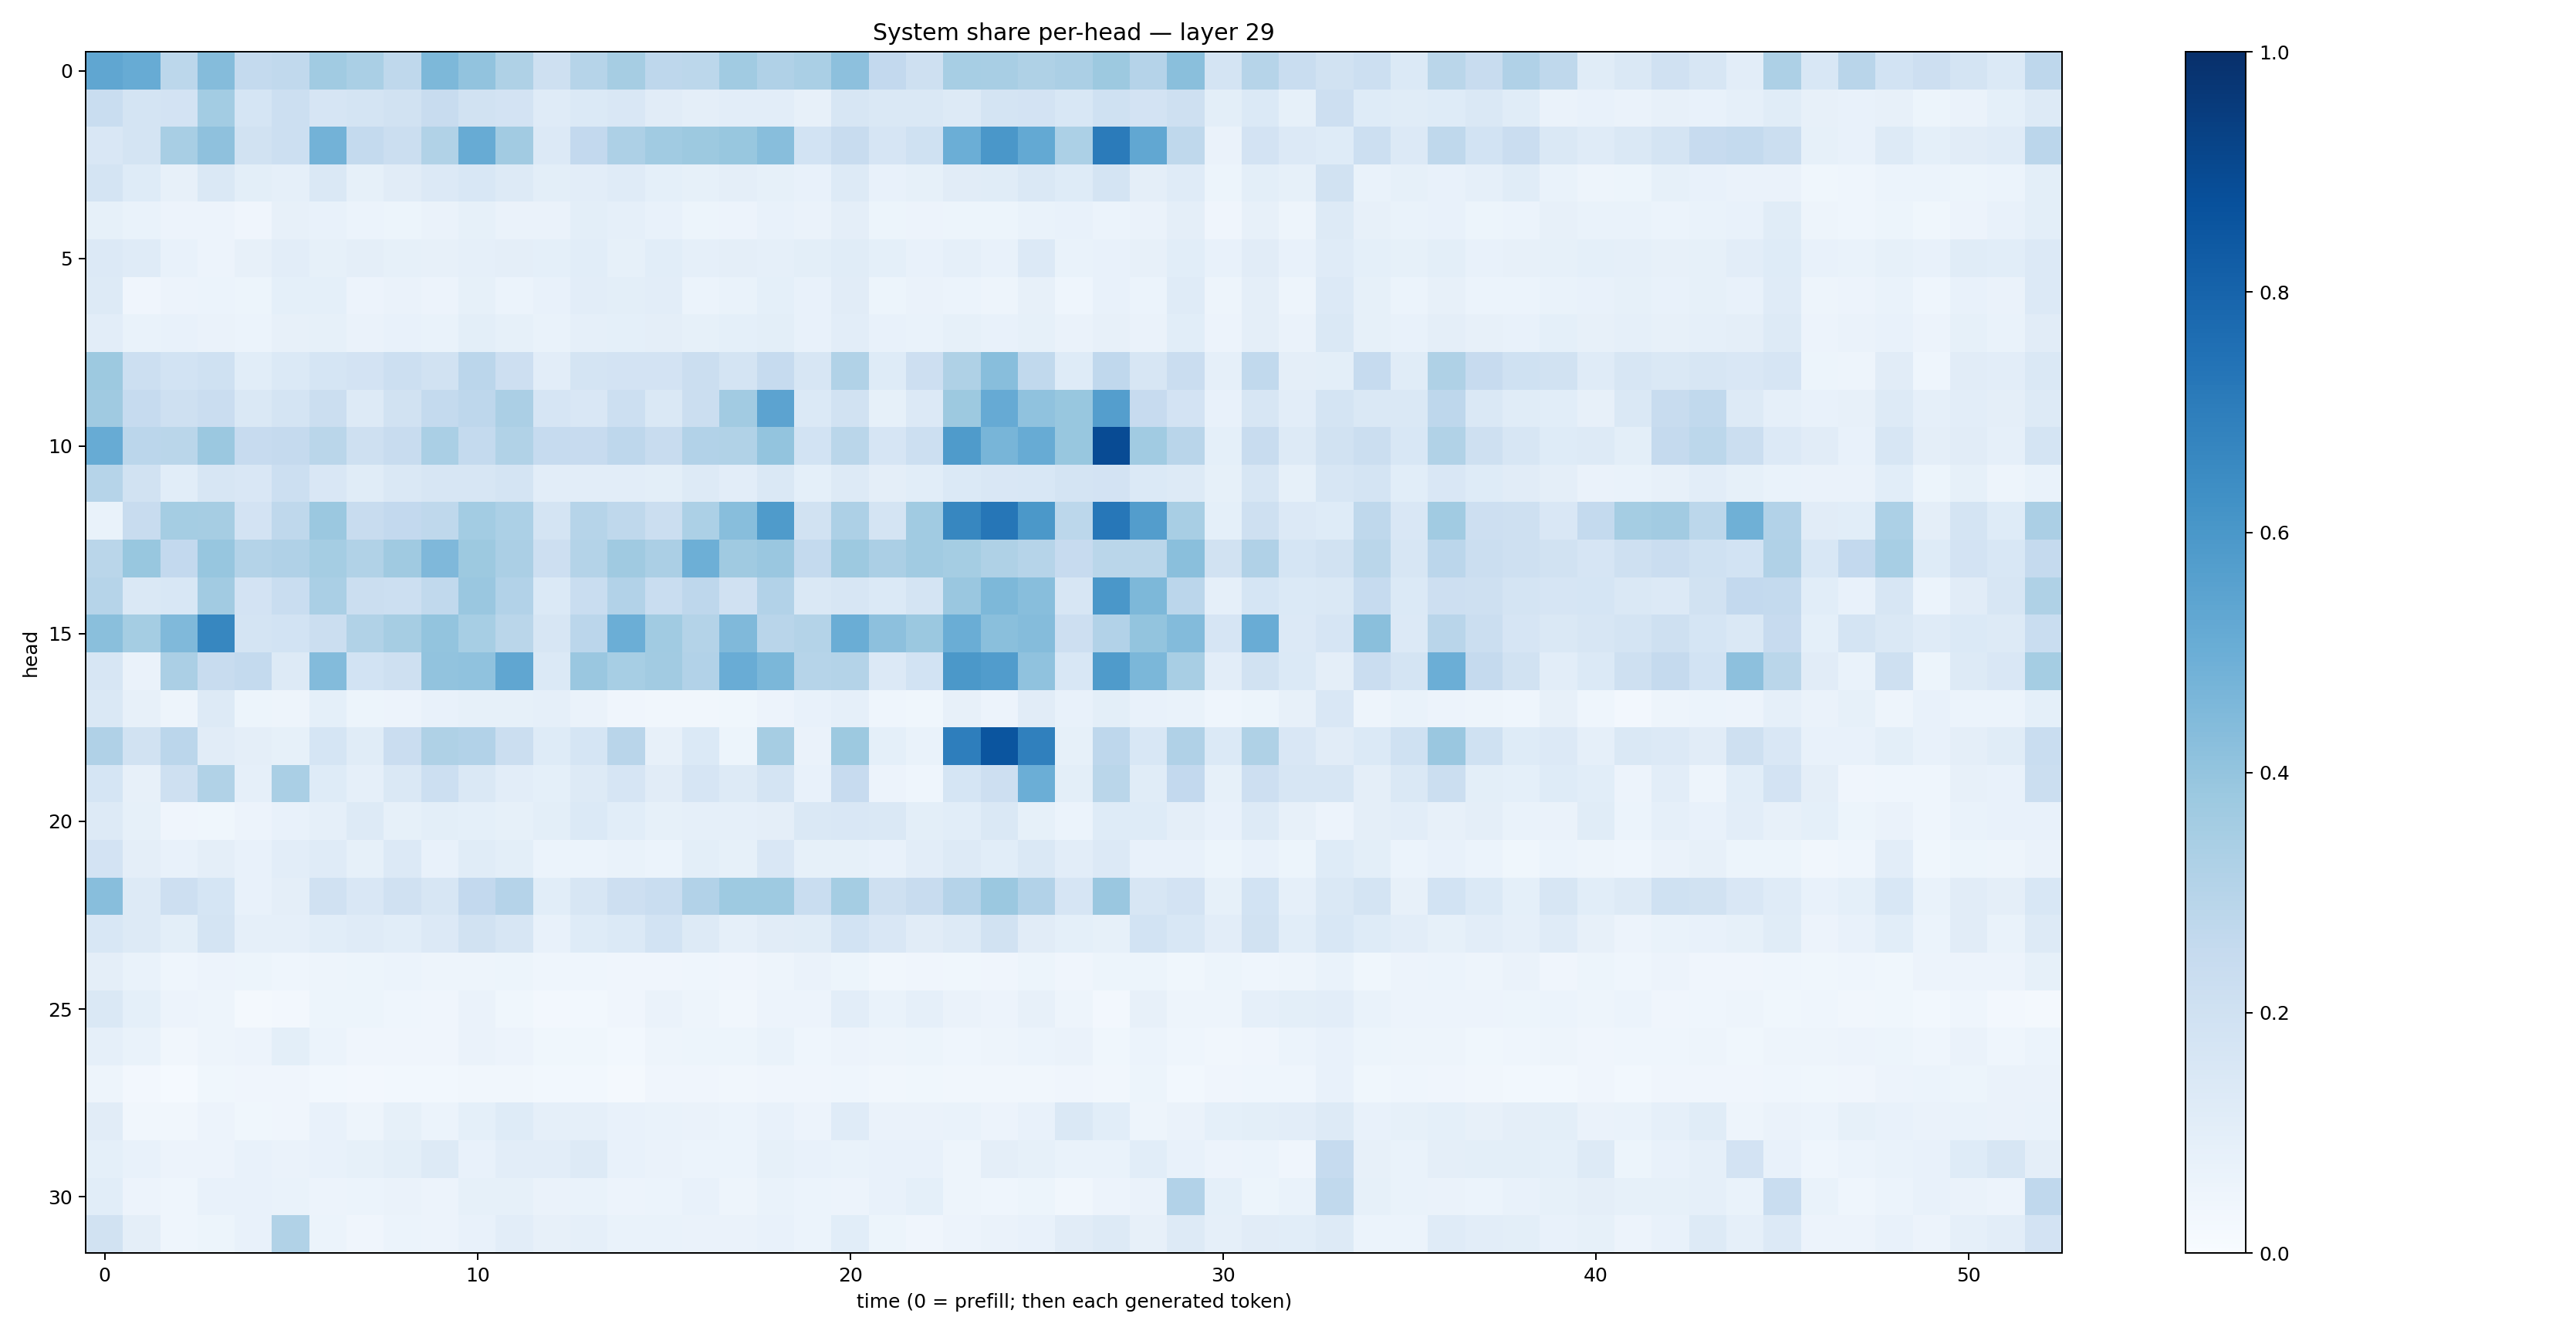

The table this chart was drawn from, first rows:
0.5351145, 0.511237, 0.2811746, 0.43644232, 0.2565616, 0.2634602, 0.36399996, 0.33619303, 0.2710188, 0.4535651, 0.4058326, 0.32387003, 0.20784758, 0.29784042, 0.35021317, 0.27353966, 0.27909067, 0.36710483, 0.31718245, 0.33698756, 0.41571745, 0.2594219, 0.20537125, 0.3441155
0.2319, 0.175, 0.1809, 0.3557, 0.1702, 0.217, 0.1676, 0.1729, 0.1945, 0.2356, 0.1946, 0.1817, 0.1177, 0.1402, 0.1495, 0.1126, 0.09534, 0.1024, 0.1032, 0.08078, 0.1636, 0.1425, 0.1428, 0.1317
0.1493, 0.1786, 0.3415, 0.4111, 0.1941, 0.2183, 0.4802, 0.2561, 0.2212, 0.3152, 0.5092, 0.3597, 0.1349, 0.2595, 0.3262, 0.3651, 0.3755, 0.3889, 0.4297, 0.1859, 0.2351, 0.1666, 0.1994, 0.4977
0.1779, 0.1243, 0.08129, 0.148, 0.09783, 0.08914, 0.1455, 0.08561, 0.1105, 0.133, 0.156, 0.132, 0.1013, 0.1054, 0.1178, 0.09055, 0.08229, 0.09394, 0.08557, 0.07567, 0.1292, 0.07256, 0.08256, 0.1108
0.08477, 0.06672, 0.05727, 0.05676, 0.04231, 0.07905, 0.0756, 0.06161, 0.05086, 0.06263, 0.0846, 0.06486, 0.06596, 0.09787, 0.08756, 0.07603, 0.0533, 0.05748, 0.07346, 0.06622, 0.09629, 0.0531, 0.05613, 0.05374
0.1336, 0.1206, 0.07086, 0.05592, 0.07882, 0.1041, 0.08276, 0.09413, 0.0828, 0.07886, 0.08934, 0.09746, 0.09126, 0.1066, 0.08495, 0.1078, 0.08819, 0.0939, 0.08957, 0.09794, 0.1161, 0.09121, 0.07286, 0.08666
0.1306, 0.04285, 0.05608, 0.0614, 0.05244, 0.09009, 0.09056, 0.05833, 0.06607, 0.05488, 0.08351, 0.05992, 0.07042, 0.1028, 0.1008, 0.1018, 0.0612, 0.06915, 0.09189, 0.0752, 0.1099, 0.0533, 0.06574, 0.06187
0.1047, 0.06827, 0.07033, 0.0656, 0.06156, 0.08073, 0.08251, 0.06433, 0.07521, 0.06814, 0.09792, 0.08258, 0.06712, 0.08955, 0.09036, 0.0943, 0.0835, 0.09086, 0.1005, 0.07763, 0.1049, 0.07364, 0.06992, 0.08356
0.3774, 0.2169, 0.1857, 0.2, 0.1063, 0.1371, 0.1687, 0.1835, 0.2161, 0.1944, 0.2828, 0.2135, 0.103, 0.1719, 0.1798, 0.1835, 0.2225, 0.1728, 0.2468, 0.1575, 0.3127, 0.1243, 0.2138, 0.3234
0.3705, 0.2473, 0.2049, 0.227, 0.141, 0.1731, 0.2236, 0.1283, 0.1918, 0.2572, 0.2766, 0.3344, 0.1648, 0.1518, 0.2175, 0.1459, 0.2254, 0.3627, 0.5436, 0.1388, 0.1928, 0.08526, 0.1342, 0.3752
0.5079, 0.2849, 0.2858, 0.3813, 0.2439, 0.2532, 0.2891, 0.2049, 0.238, 0.3389, 0.2566, 0.3145, 0.25, 0.2429, 0.2764, 0.236, 0.3116, 0.3148, 0.4021, 0.1854, 0.2877, 0.1646, 0.2165, 0.5857
0.2995, 0.189, 0.1087, 0.1565, 0.1498, 0.2162, 0.1502, 0.1152, 0.1475, 0.1588, 0.1637, 0.1736, 0.103, 0.1042, 0.1016, 0.09952, 0.1279, 0.104, 0.1482, 0.09308, 0.128, 0.09606, 0.1087, 0.14
0.06981, 0.2403, 0.3549, 0.3503, 0.1828, 0.2697, 0.381, 0.2362, 0.2599, 0.2732, 0.3571, 0.3312, 0.1756, 0.3, 0.2715, 0.2189, 0.3284, 0.4264, 0.5857, 0.1912, 0.325, 0.1774, 0.3654, 0.668
0.2862, 0.3902, 0.2583, 0.3941, 0.3058, 0.3193, 0.3553, 0.3136, 0.371, 0.45, 0.3756, 0.3347, 0.2123, 0.305, 0.37, 0.3327, 0.4931, 0.3707, 0.3842, 0.2572, 0.377, 0.3345, 0.3645, 0.3521
0.2999, 0.145, 0.156, 0.3605, 0.1835, 0.2322, 0.337, 0.2246, 0.2152, 0.2639, 0.3857, 0.3119, 0.1402, 0.2339, 0.3089, 0.2335, 0.2767, 0.1992, 0.3092, 0.1482, 0.1606, 0.1399, 0.1762, 0.3838
0.4242, 0.3523, 0.447, 0.6653, 0.1732, 0.1861, 0.2224, 0.3127, 0.3481, 0.4009, 0.3453, 0.2856, 0.1623, 0.285, 0.4976, 0.3637, 0.3056, 0.4467, 0.2914, 0.3063, 0.5017, 0.4165, 0.3801, 0.5037
0.1573, 0.06251, 0.3329, 0.2382, 0.2539, 0.1268, 0.438, 0.1866, 0.2069, 0.4047, 0.4069, 0.5319, 0.1386, 0.3856, 0.3453, 0.3619, 0.3114, 0.504, 0.4604, 0.2987, 0.307, 0.1328, 0.1866, 0.5959
0.1475, 0.07813, 0.04887, 0.1259, 0.05191, 0.04975, 0.09155, 0.05423, 0.05641, 0.07797, 0.08355, 0.08433, 0.08644, 0.06481, 0.04058, 0.03223, 0.03167, 0.03617, 0.05601, 0.07054, 0.08978, 0.04483, 0.03644, 0.07984
0.3198, 0.1886, 0.2842, 0.1128, 0.09723, 0.0834, 0.1684, 0.115, 0.228, 0.3242, 0.3095, 0.223, 0.1216, 0.1683, 0.2911, 0.0798, 0.1384, 0.05296, 0.3516, 0.06269, 0.3785, 0.09233, 0.0698, 0.6991
0.1685, 0.07951, 0.2058, 0.3158, 0.08954, 0.3361, 0.123, 0.08709, 0.1474, 0.2171, 0.1414, 0.1038, 0.09133, 0.1319, 0.1658, 0.1096, 0.1647, 0.129, 0.1759, 0.07407, 0.245, 0.05683, 0.04317, 0.1714
0.1321, 0.08552, 0.04176, 0.03744, 0.0571, 0.07386, 0.0896, 0.1265, 0.0854, 0.1009, 0.09316, 0.08505, 0.1001, 0.14, 0.108, 0.08526, 0.08676, 0.08614, 0.09613, 0.1407, 0.1488, 0.1472, 0.09786, 0.1066
0.1816, 0.09682, 0.07575, 0.09601, 0.07623, 0.1026, 0.1204, 0.0828, 0.135, 0.07621, 0.1145, 0.1009, 0.05871, 0.05991, 0.06927, 0.06227, 0.09928, 0.08554, 0.1496, 0.08339, 0.08441, 0.07417, 0.1042, 0.1323
0.4293, 0.1269, 0.2139, 0.1702, 0.07658, 0.09611, 0.1977, 0.1501, 0.1958, 0.1629, 0.2582, 0.3013, 0.108, 0.1564, 0.2121, 0.2334, 0.3114, 0.3719, 0.3725, 0.2315, 0.3518, 0.2085, 0.2355, 0.3034
0.1532, 0.1314, 0.09925, 0.1731, 0.08823, 0.08843, 0.1078, 0.1187, 0.1091, 0.1335, 0.1947, 0.1574, 0.07534, 0.1232, 0.1377, 0.1873, 0.1326, 0.08875, 0.1128, 0.1165, 0.185, 0.1507, 0.1107, 0.1289
0.09709, 0.0666, 0.04318, 0.05854, 0.05134, 0.04585, 0.05054, 0.05329, 0.05956, 0.04944, 0.04763, 0.05275, 0.04607, 0.04545, 0.04212, 0.04264, 0.04355, 0.04281, 0.04713, 0.06337, 0.05247, 0.03456, 0.0418, 0.03854
0.1439, 0.09147, 0.05797, 0.04734, 0.01913, 0.02583, 0.05095, 0.05084, 0.04557, 0.04217, 0.06535, 0.038, 0.02471, 0.02825, 0.04242, 0.06475, 0.04744, 0.03424, 0.05677, 0.05783, 0.1031, 0.06857, 0.08897, 0.06516
0.08808, 0.06702, 0.03315, 0.04776, 0.05744, 0.1009, 0.05887, 0.03943, 0.04015, 0.04121, 0.06616, 0.05833, 0.03862, 0.0383, 0.0305, 0.05056, 0.05155, 0.05268, 0.06799, 0.04448, 0.05574, 0.0472, 0.05139, 0.04567
0.05034, 0.02627, 0.01346, 0.03622, 0.0421, 0.03981, 0.03124, 0.02641, 0.02966, 0.02878, 0.03504, 0.03341, 0.02802, 0.02975, 0.02338, 0.04132, 0.04104, 0.03456, 0.04105, 0.03971, 0.04334, 0.03468, 0.0365, 0.03426
0.1108, 0.03199, 0.03472, 0.05781, 0.03857, 0.0424, 0.07096, 0.04778, 0.08424, 0.06046, 0.09257, 0.1247, 0.08855, 0.08856, 0.07802, 0.06792, 0.06635, 0.06032, 0.07796, 0.05693, 0.1202, 0.06274, 0.0656, 0.06705
0.09284, 0.07465, 0.05833, 0.05858, 0.07158, 0.06474, 0.07747, 0.08496, 0.09836, 0.1274, 0.07303, 0.1023, 0.1045, 0.1291, 0.07151, 0.06416, 0.05906, 0.05983, 0.08333, 0.07773, 0.06984, 0.07806, 0.07303, 0.05021
0.1058, 0.05596, 0.04379, 0.07802, 0.07282, 0.07014, 0.05522, 0.06106, 0.0633, 0.05777, 0.08208, 0.08321, 0.06474, 0.06983, 0.05475, 0.05861, 0.07051, 0.04884, 0.0692, 0.05944, 0.055, 0.07345, 0.0909, 0.04947
0.1893, 0.09638, 0.04485, 0.05264, 0.07601, 0.315, 0.06109, 0.04006, 0.05928, 0.05681, 0.07417, 0.1017, 0.08139, 0.08634, 0.06672, 0.06805, 0.06442, 0.06517, 0.07406, 0.06234, 0.1058, 0.05187, 0.04119, 0.05511
